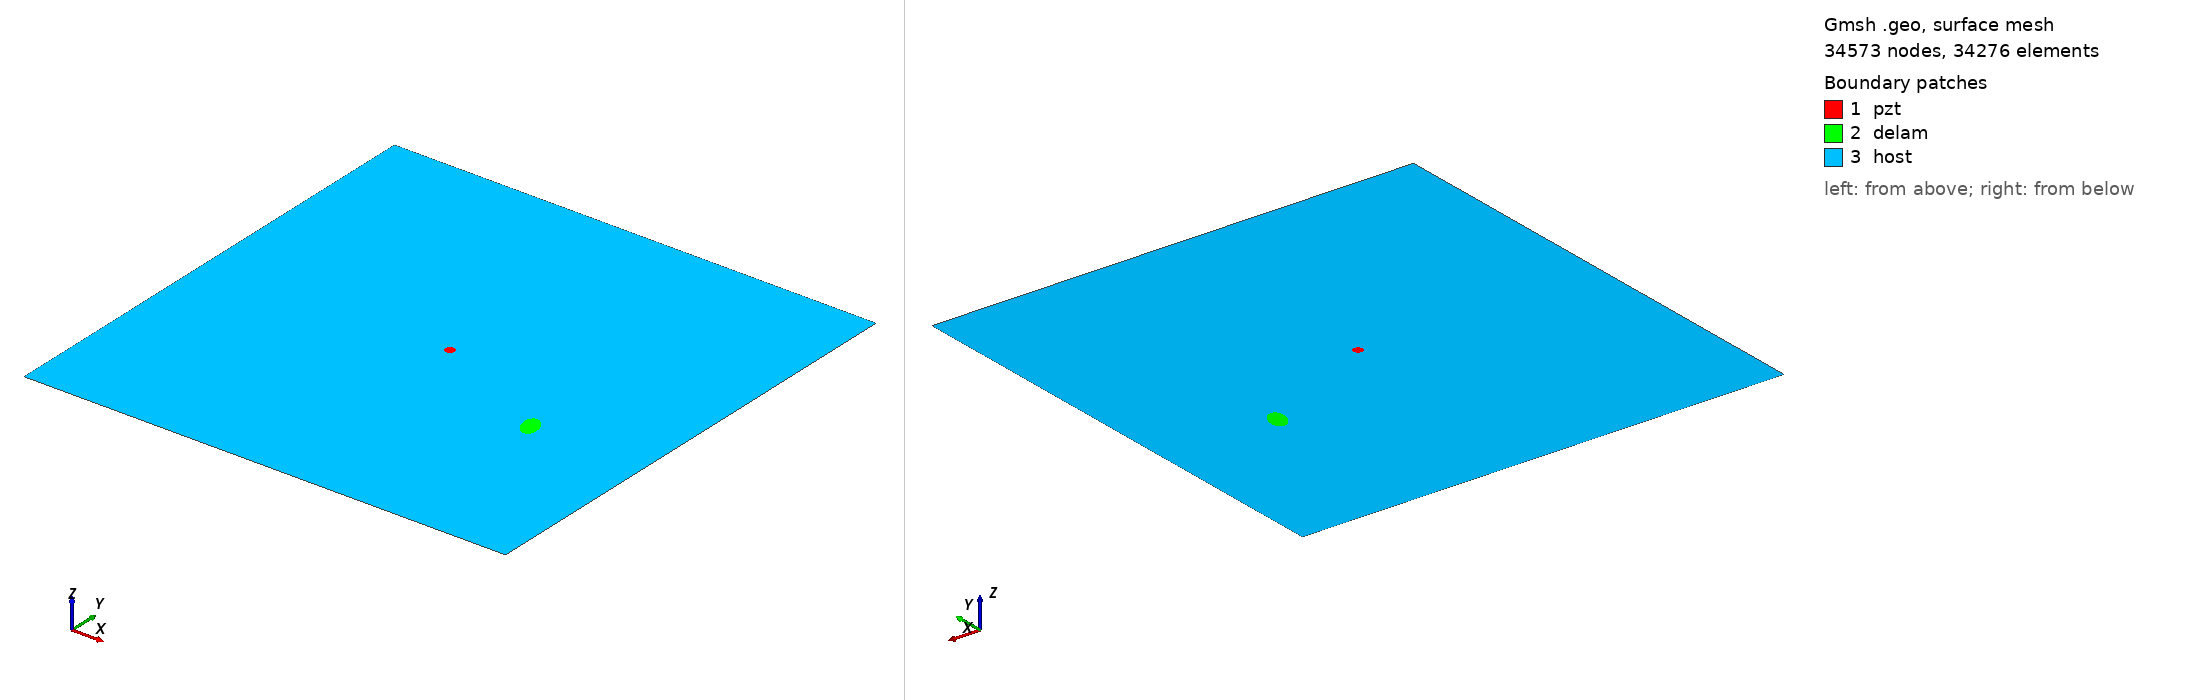

Gmsh geometry script, surface-meshed: 34573 nodes, 34276 surface elements. Boundary patches (legend numbers): 1 pzt, 2 delam, 3 host. Left view from above one corner, right view from below the opposite corner. Legend entries are the model's physical surfaces. The drawing asked Gmsh for element sizes between 1% and 20% of the model's largest extent; the script's own settings can give other sizes.

=== m1_rand_single_delam_173.geo (drawn) ===
SetFactory("OpenCASCADE");
L=0.500000; 
W=0.500000; 
a=0.013582; 
b=0.008409; 
x=0.381883; 
y=0.187134; 
alpha=0.617681 *Pi; 
r=0.005000; 
xpzt=0.250000; 
ypzt=0.250000; 
//+
Point(1) = {0, 0, 0, 1.0};
//+
Point(2) = {L, 0, 0, 1.0};
//+
Point(3) = {L, W, 0, 1.0};
//+
Point(4) = {0, W, 0, 1.0};
//+
Line(1) = {1, 2};
//+
Line(2) = {2, 3};
//+
Line(3) = {3, 4};
//+
Line(4) = {4, 1};
//+
Circle(5) = {xpzt, ypzt, -0, r, 0, 2*Pi};
//+
Ellipse(6) = {x, y, -0, a, b, 0, 2*Pi};
//+
Rotate {{0, 0, 1}, {x, y, 0}, alpha} {
  Curve{6}; 
}
//+
Curve Loop(1) = {4, 1, 2, 3};
//+
Curve Loop(2) = {6};
//+
Curve Loop(3) = {5};
//+
Curve Loop(4) = {6};
//+
Curve Loop(5) = {5};
//+
Plane Surface(1) = {5};
//+
Plane Surface(2) = {4};
//+
Plane Surface(3) = {1, 2, 3};
//+
Point(9) = {xpzt, ypzt, 0, 1.0};
//+
Point{9} In Surface {1};// mesh node at centre of pzt
//+
Physical Surface("pzt") = {1};
//+
Physical Surface("delam") = {2};
//+
Physical Surface("host") = {3};

Mesh.Algorithm = 6; // Frontal
Mesh.CharacteristicLengthFactor = 0.068000;
Mesh.CharacteristicLengthMin = 0.001000;
Mesh.CharacteristicLengthMax = 0.200000;
Mesh.RecombineAll = 1; // Apply recombination algorithm
Mesh.SubdivisionAlgorithm = 1; // 1: all quadrangles
Mesh.Smoothing = 1;
